Run: headless pygame with SDL's dummy video driver; simulated clock (each Clock.tick advances the game by its frame time, no real sleeping); random seed 0; keys injected as events and as key.get_pressed() state; mouse plan: one left click at the window centre at the start of phase 2, then a move to the lower-right quarter at the start of phase 3.
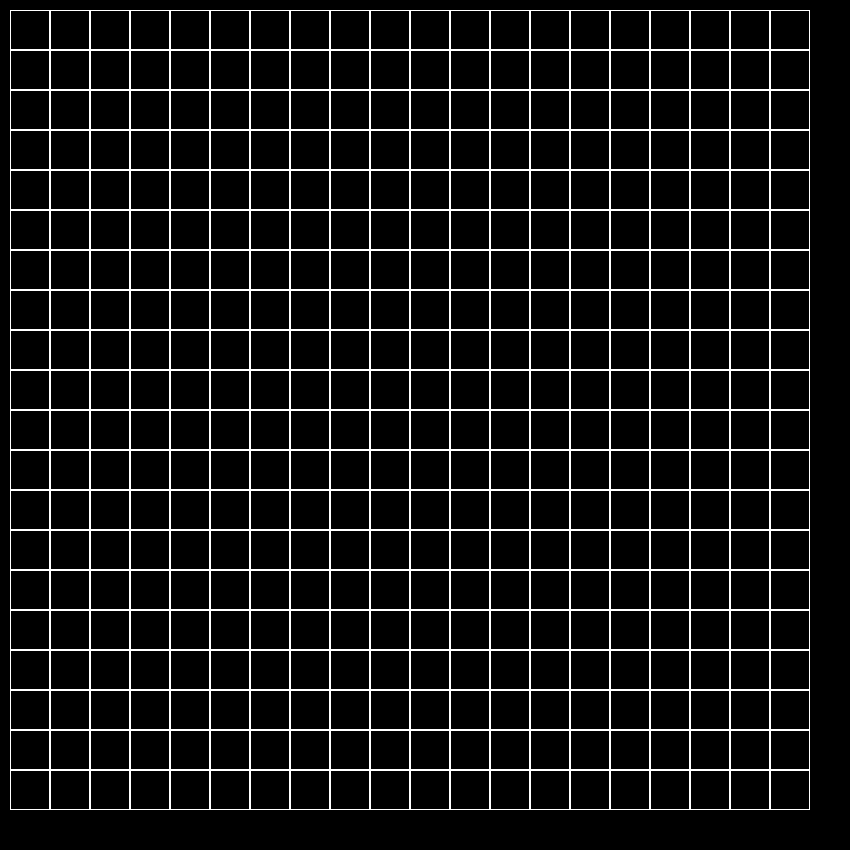
Frame 1 of 4 · flips 1–60 · no input
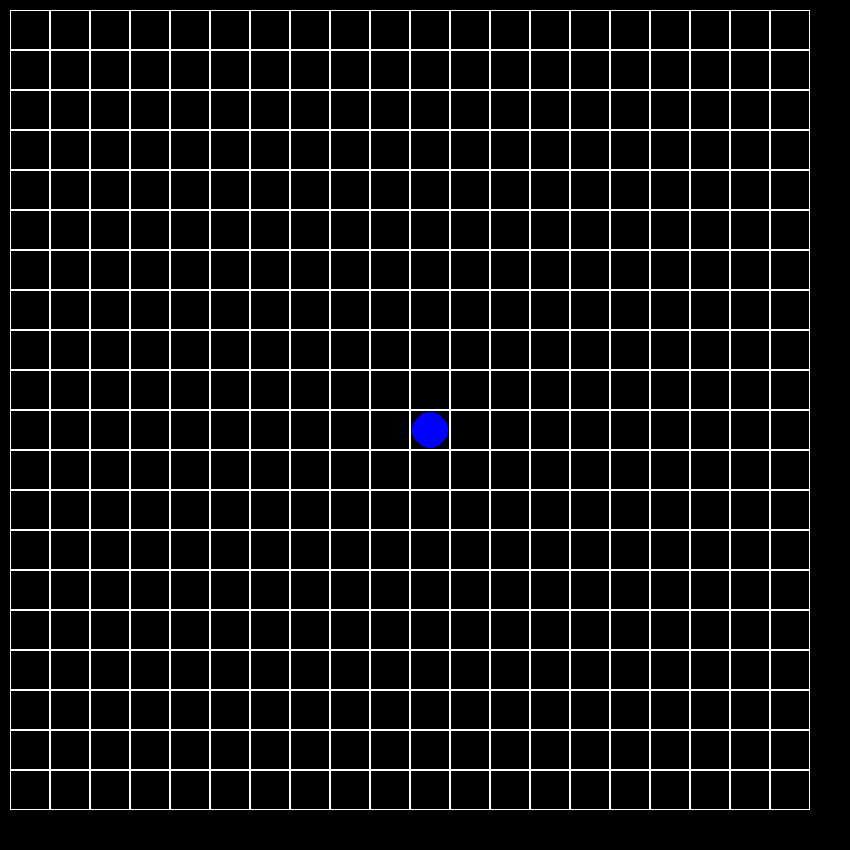
Frame 2 of 4 · flips 61–180 · clicked the window centre · tapped SPACE, RETURN · held RIGHT (→), D
Frame 3 of 4 · flips 181–300 · moved the mouse to the lower-right quarter · held DOWN (↓), S · screen unchanged from frame 2, image omitted
Frame 4 of 4 · flips 301–420 · held LEFT (←), A, UP (↑), W · screen unchanged from frame 3, image omitted

The pygame program that drew these frames:

import pygame

screen = pygame.display.set_mode((850, 850))
clock = pygame.time.Clock()


class Board:
    # создание поля
    def __init__(self, width, height):
        self.width = width
        self.height = height
        self.board = [[0] * width for _ in range(height)]
        # значения по умолчанию
        self.left = 10
        self.top = 10
        self.cell_size = 40

    # настройка внешнего вида
    def set_view(self, left, top, cell_size):
        self.left = left
        self.top = top
        self.cell_size = cell_size

    def render(self):
        screen.fill((0, 0, 0))
        for i in range(self.height):
            for j in range(self.width):
                if self.board[i][j] == 1:
                    pygame.draw.circle(screen, (0, 0, 255),
                                       (self.left + j * self.cell_size + self.cell_size // 2,
                                        self.top + i * self.cell_size + self.cell_size // 2),
                                       self.cell_size // 2 - 2)
                elif self.board[i][j] == 2:
                    pygame.draw.circle(screen, (255, 0, 0),
                                       (self.left + j * self.cell_size + self.cell_size // 2,
                                        self.top + i * self.cell_size + self.cell_size // 2),
                                       self.cell_size // 2 - 2)
                pygame.draw.rect(screen, (255, 255, 255),
                                 (self.left + j * self.cell_size, self.top + i * self.cell_size,
                                  self.cell_size, self.cell_size), 1)

    def get_cell(self, mouse_pos):
        x = mouse_pos[0]
        y = mouse_pos[1]
        if x - self.left <= 0 or y - self.top <= 0 \
                or x - self.left >= self.width * self.cell_size\
                or y - self.top >= self.height * self.cell_size:
            return None
        return (y - self.top) // self.cell_size, (x - self.left) // self.cell_size


class Lines(Board):
    def __init__(self, width, height):
        super().__init__(width, height)
        self.red = None

    def get_click(self, mouse_pos):
        self.on_click(self.get_cell(mouse_pos))

    def on_click(self, cell):
        if cell is not None:
            row = cell[0]
            col = cell[1]
            if self.board[row][col] == 0:
                if self.red is not None:
                    if self.has_path(*self.red, row, col):
                        self.red = None
                else:
                    self.board[row][col] = 1
            elif self.board[row][col] == 1:
                if self.red is None:
                    self.board[row][col] = 2
                    self.red = (row, col)
            elif self.board[row][col] == 2:
                self.board[row][col] = 1
                self.red = None
            self.render()

    def has_path(self, x1, y1, x2, y2):
        field = [[-1] * (len(self.board[0]) + 2)]
        field += list(map(lambda string: [-1] + list(map(lambda x: 0 if x in {0, 2} else -1, string)) + [-1], self.board))
        field += [field[0]]

        level = self.set_values(field, 1, x1, y1, x2, y2)

        if level is not None:
            x, y = x2, y2
            path = [(x2, y2)]
            while level > 1:
                for i, j in [(x + 1, y), (x, y - 1), (x - 1, y), (x, y + 1)]:
                    if field[i + 1][j + 1] < level and field[i + 1][j + 1] not in {-1, 0}:
                        print(level)
                        level = field[i + 1][j + 1]
                        x, y = i, j
                path.append((x, y))

            self.board[x1][y1] = 0
            for x, y in reversed(path):
                self.board[x][y] = 2
                self.render()
                pygame.display.flip()
                clock.tick(20)
                self.board[x][y] = 0

            self.board[x2][y2] = 1
            return True

    def set_values(self, field, level, x1, y1, x2, y2):
        if (x1, y1) == (x2, y2):
            return level
        elif field[x1 + 1][y1 + 1] == 0 or field[x1 + 1][y1 + 1] > level:
            field[x1 + 1][y1 + 1] = level
            for i, j in [(x1 + 1, y1), (x1, y1 - 1), (x1 - 1, y1), (x1, y1 + 1)]:
                res1 = self.set_values(field, level + 1, i, j, x2, y2)
                if res1 is not None:
                    return res1


lines = Lines(20, 20)
lines.render()
running = True
while running:
    for event in pygame.event.get():
        if event.type == pygame.QUIT:
            running = False

        elif event.type == pygame.MOUSEBUTTONDOWN:
            lines.get_click(event.pos)
    pygame.display.flip()
